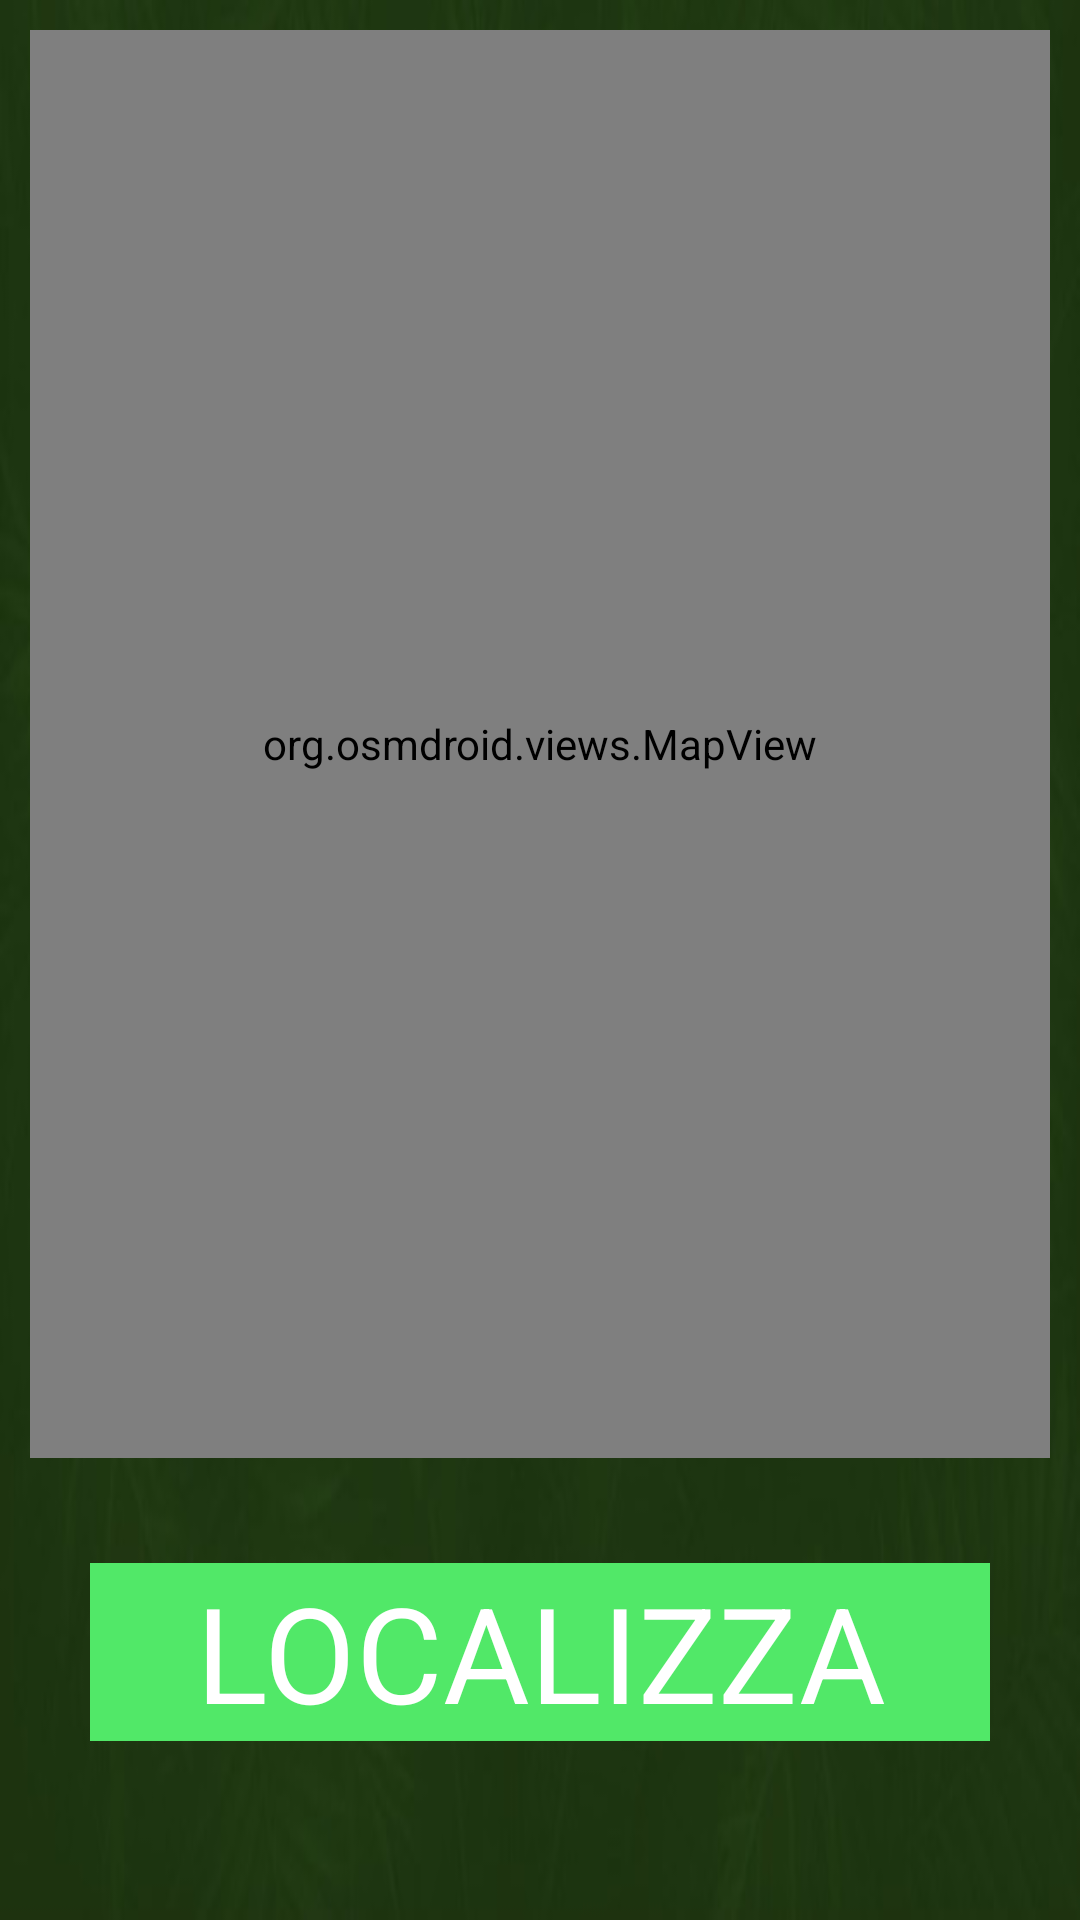

Reconstruct the res/layout file that produces this screen, plus the resources it refers to.
<!-- AndroidManifest.xml: application theme android:Theme.Black.NoTitleBar.Fullscreen -->
<!-- res/layout/locplant_layout.xml -->
<?xml version="1.0" encoding="utf-8"?>
<LinearLayout xmlns:android="http://schemas.android.com/apk/res/android"
    xmlns:tools="http://schemas.android.com/tools"
    android:layout_width="match_parent"
    android:layout_height="match_parent"
    android:orientation="vertical"
    android:weightSum="5"
    android:background="@drawable/background">


    <org.osmdroid.views.MapView
        android:id="@+id/mapviewPlant"
        android:layout_width="fill_parent"
        android:layout_height="0dp"
        android:layout_weight="4"
        android:layout_margin="10dp"/>

    <Button
        android:id="@+id/confLocation"
        android:layout_width="match_parent"
        android:background="#51E868"
        android:textColor="#fff"
        android:layout_height="0dp"
        android:layout_weight="0.5"
        android:text="LOCALIZZA"
        android:gravity="center"
        android:autoSizeTextType="uniform"
        android:layout_marginHorizontal="30dp"
        android:layout_marginTop="25dp"/>

</LinearLayout>
<!-- resources referenced by this layout -->
<resources>
  <!-- drawable background: jpg bitmap (drawable, 17925 bytes) -->
</resources>
